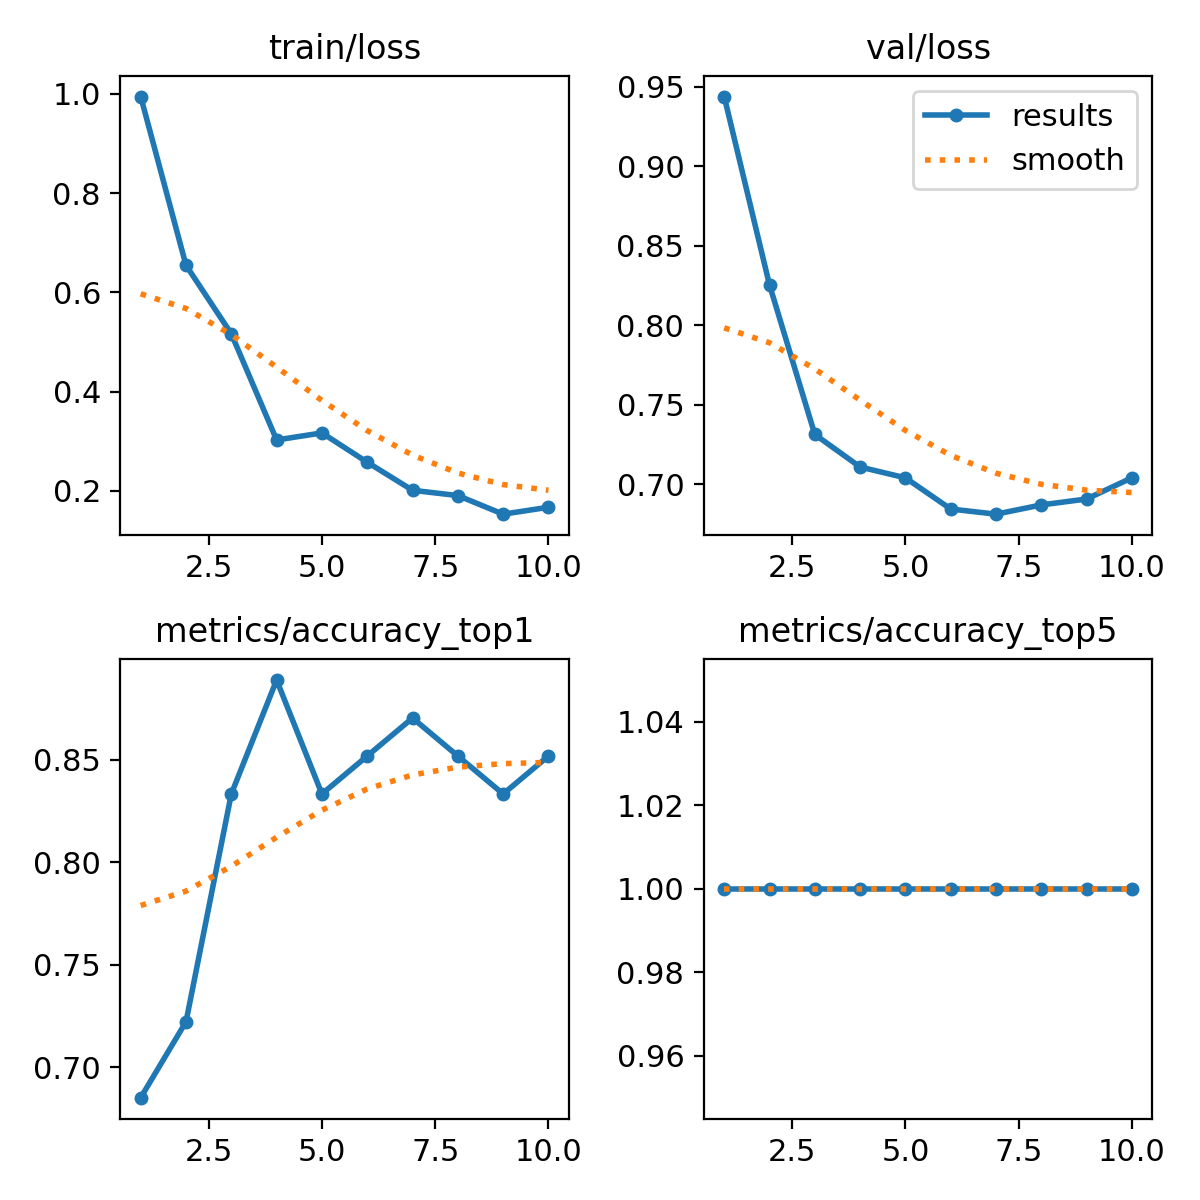

The data file committed next to this chart (first rows):
epoch, time, train/loss, metrics/accuracy_top1, metrics/accuracy_top5, val/loss, lr/pg0, lr/pg1, lr/pg2
1, 10.03, 0.9948, 0.6852, 1, 0.9439, 0.0002314, 0.0002314, 0.0002314
2, 20.66, 0.6548, 0.7222, 1, 0.8254, 0.0004229, 0.0004229, 0.0004229
3, 30.81, 0.5167, 0.8333, 1, 0.7313, 0.0005673, 0.0005673, 0.0005673
4, 40.87, 0.3028, 0.8889, 1, 0.7108, 0.0005019, 0.0005019, 0.0005019
5, 50.75, 0.317, 0.8333, 1, 0.704, 0.0004313, 0.0004313, 0.0004313
6, 60.9, 0.2579, 0.8518, 1, 0.6844, 0.0003606, 0.0003606, 0.0003606
7, 71.17, 0.2014, 0.8704, 1, 0.6811, 0.0002899, 0.0002899, 0.0002899
8, 81.38, 0.1907, 0.8518, 1, 0.687, 0.0002192, 0.0002192, 0.0002192
9, 91.65, 0.1532, 0.8333, 1, 0.6907, 0.0001485, 0.0001485, 0.0001485
10, 101.8, 0.1672, 0.8518, 1, 0.704, 7.7826e-05, 7.7826e-05, 7.7826e-05
